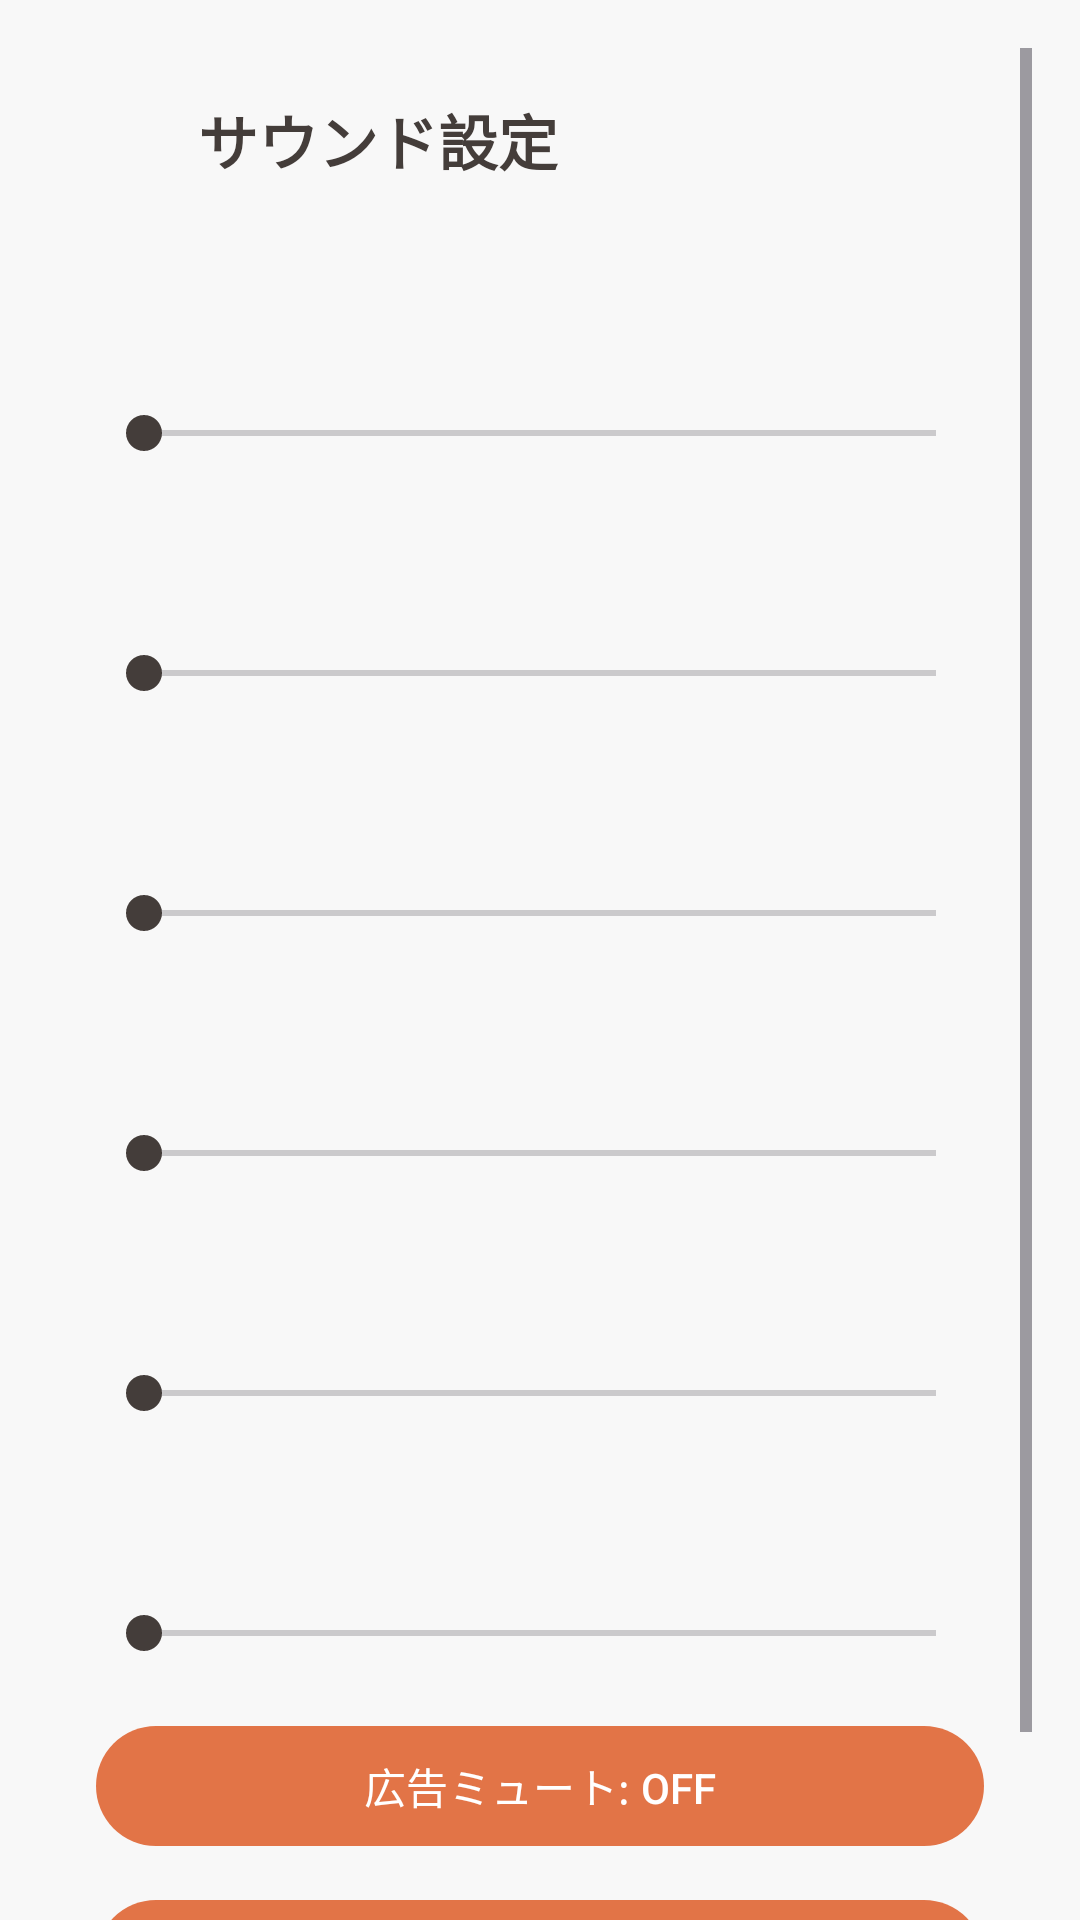

Produce the Android XML layout that renders to this screen, including the resource entries it uses.
<!-- AndroidManifest.xml: application theme Theme.StudyLockApp -->
<!-- res/layout/activity_sound_settings.xml -->
<?xml version="1.0" encoding="utf-8"?>
<ScrollView xmlns:android="http://schemas.android.com/apk/res/android"
    xmlns:tools="http://schemas.android.com/tools"
    android:layout_width="match_parent"
    android:layout_height="match_parent"
    android:padding="16dp"
    android:paddingTop="32dp"
    android:clipToPadding="false">

    <LinearLayout
        android:layout_width="match_parent"
        android:layout_height="wrap_content"
        android:orientation="vertical"
        android:padding="16dp">

        
        <LinearLayout
            android:layout_width="match_parent"
            android:layout_height="wrap_content"
            android:orientation="horizontal"
            android:gravity="center_vertical"
            android:paddingBottom="12dp">

            <ImageView
                android:layout_width="24dp"
                android:layout_height="24dp"
                android:layout_marginEnd="10dp"
                android:src="@drawable/ic_volume_up_24"
                android:contentDescription="@string/sound_settings_title" />

            <TextView
                android:layout_width="wrap_content"
                android:layout_height="wrap_content"
                android:text="@string/sound_settings_title"
                android:textSize="20sp"
                android:textStyle="bold"
                android:textColor="?attr/colorOnSurface" />
        </LinearLayout>

        
        <LinearLayout
            android:layout_width="match_parent"
            android:layout_height="wrap_content"
            android:orientation="horizontal"
            android:gravity="center_vertical"
            android:paddingTop="14dp">

            <TextView
                android:id="@+id/text_tts_speed"
                android:layout_width="0dp"
                android:layout_height="wrap_content"
                android:layout_weight="1"
                android:textColor="?attr/colorOnSurface"
                tools:text="発音スピード: 1.0" />

            <ImageButton
                android:id="@+id/reset_tts_speed"
                android:layout_width="48dp"
                android:layout_height="48dp"
                android:src="@drawable/ic_refresh_24"
                android:contentDescription="発音スピードをリセット"
                style="?attr/materialIconButtonStyle" />
        </LinearLayout>

        <SeekBar
            android:id="@+id/seek_tts_speed"
            android:layout_width="match_parent"
            android:layout_height="wrap_content"
            android:max="20" />

        
        <LinearLayout
            android:layout_width="match_parent"
            android:layout_height="wrap_content"
            android:orientation="horizontal"
            android:gravity="center_vertical"
            android:paddingTop="14dp">

            <TextView
                android:id="@+id/text_tts_pitch"
                android:layout_width="0dp"
                android:layout_height="wrap_content"
                android:layout_weight="1"
                android:textColor="?attr/colorOnSurface"
                tools:text="声の高さ: 1.0" />

            <ImageButton
                android:id="@+id/reset_tts_pitch"
                android:layout_width="48dp"
                android:layout_height="48dp"
                android:src="@drawable/ic_refresh_24"
                android:contentDescription="声の高さをリセット"
                style="?attr/materialIconButtonStyle" />
        </LinearLayout>

        <SeekBar
            android:id="@+id/seek_tts_pitch"
            android:layout_width="match_parent"
            android:layout_height="wrap_content"
            android:max="20" />

        
        <LinearLayout
            android:layout_width="match_parent"
            android:layout_height="wrap_content"
            android:orientation="horizontal"
            android:gravity="center_vertical"
            android:paddingTop="14dp">

            <TextView
                android:id="@+id/text_tts_volume"
                android:layout_width="0dp"
                android:layout_height="wrap_content"
                android:layout_weight="1"
                android:textColor="?attr/colorOnSurface"
                tools:text="発音音量: 100%" />

            <ImageButton
                android:id="@+id/reset_tts_volume"
                android:layout_width="48dp"
                android:layout_height="48dp"
                android:src="@drawable/ic_refresh_24"
                android:contentDescription="発音音量をリセット"
                style="?attr/materialIconButtonStyle" />
        </LinearLayout>

        <SeekBar
            android:id="@+id/seek_tts_volume"
            android:layout_width="match_parent"
            android:layout_height="wrap_content"
            android:max="20" />

        
        <LinearLayout
            android:layout_width="match_parent"
            android:layout_height="wrap_content"
            android:orientation="horizontal"
            android:gravity="center_vertical"
            android:paddingTop="14dp">

            <TextView
                android:id="@+id/text_se_correct"
                android:layout_width="0dp"
                android:layout_height="wrap_content"
                android:layout_weight="1"
                android:textColor="?attr/colorOnSurface"
                tools:text="正解SE: 100%" />

            <ImageButton
                android:id="@+id/reset_se_correct"
                android:layout_width="48dp"
                android:layout_height="48dp"
                android:src="@drawable/ic_refresh_24"
                android:contentDescription="正解SEをリセット"
                style="?attr/materialIconButtonStyle" />
        </LinearLayout>

        <SeekBar
            android:id="@+id/seek_se_correct"
            android:layout_width="match_parent"
            android:layout_height="wrap_content"
            android:max="20" />

        
        <LinearLayout
            android:layout_width="match_parent"
            android:layout_height="wrap_content"
            android:orientation="horizontal"
            android:gravity="center_vertical"
            android:paddingTop="14dp">

            <TextView
                android:id="@+id/text_se_wrong"
                android:layout_width="0dp"
                android:layout_height="wrap_content"
                android:layout_weight="1"
                android:textColor="?attr/colorOnSurface"
                tools:text="不正解SE: 100%" />

            <ImageButton
                android:id="@+id/reset_se_wrong"
                android:layout_width="48dp"
                android:layout_height="48dp"
                android:src="@drawable/ic_refresh_24"
                android:contentDescription="不正解SEをリセット"
                style="?attr/materialIconButtonStyle" />
        </LinearLayout>

        <SeekBar
            android:id="@+id/seek_se_wrong"
            android:layout_width="match_parent"
            android:layout_height="wrap_content"
            android:max="20" />

        
        <LinearLayout
            android:layout_width="match_parent"
            android:layout_height="wrap_content"
            android:orientation="horizontal"
            android:gravity="center_vertical"
            android:paddingTop="14dp">

            <TextView
                android:id="@+id/text_ad_volume"
                android:layout_width="0dp"
                android:layout_height="wrap_content"
                android:layout_weight="1"
                android:textColor="?attr/colorOnSurface"
                tools:text="広告音量: 100%" />

            <ImageButton
                android:id="@+id/reset_ad_volume"
                android:layout_width="48dp"
                android:layout_height="48dp"
                android:src="@drawable/ic_refresh_24"
                android:contentDescription="広告音量をリセット"
                style="?attr/materialIconButtonStyle" />
        </LinearLayout>

        <SeekBar
            android:id="@+id/seek_ad_volume"
            android:layout_width="match_parent"
            android:layout_height="wrap_content"
            android:max="20" />

        
        <com.google.android.material.button.MaterialButton
            android:id="@+id/btn_toggle_ad_mute"
            android:layout_width="match_parent"
            android:layout_height="wrap_content"
            android:layout_marginTop="18dp"
            android:text="@string/sound_settings_ad_mute_off" />

        <com.google.android.material.button.MaterialButton
            android:id="@+id/btn_save_sound"
            android:layout_width="match_parent"
            android:layout_height="wrap_content"
            android:layout_marginTop="10dp"
            android:text="@string/sound_settings_save"/>

    </LinearLayout>
</ScrollView>
<!-- resources referenced by this layout -->
<resources>
  <string name="sound_settings_ad_mute_off">広告ミュート: OFF</string>
  <string name="sound_settings_save">保存して戻る</string>
  <string name="sound_settings_title">サウンド設定</string>
  <style name="Theme.StudyLockApp" parent="Theme.Material3.DayNight.NoActionBar">
          <item name="colorPrimary">@color/md_primary</item>
          <item name="colorOnPrimary">@color/md_onPrimary</item>
  
          <item name="colorSecondary">@color/md_secondary</item>
          <item name="colorOnSecondary">@color/md_onSecondary</item>
  
          <item name="colorSurface">@color/md_surface</item>
          <item name="colorOnSurface">@color/md_onSurface</item>
  
          <item name="android:statusBarColor">@android:color/transparent</item>
          <item name="android:windowLightStatusBar">true</item>
          <item name="android:windowBackground">@color/md_surface</item>
      </style>
  <color name="md_primary">#E27447</color>
  <color name="md_onPrimary">#FFFFFF</color>
  <color name="md_secondary">#443D3A</color>
  <color name="md_onSecondary">#FFFFFF</color>
  <color name="md_surface">#F8F8F8</color>
  <color name="md_onSurface">#443D3A</color>
</resources>
